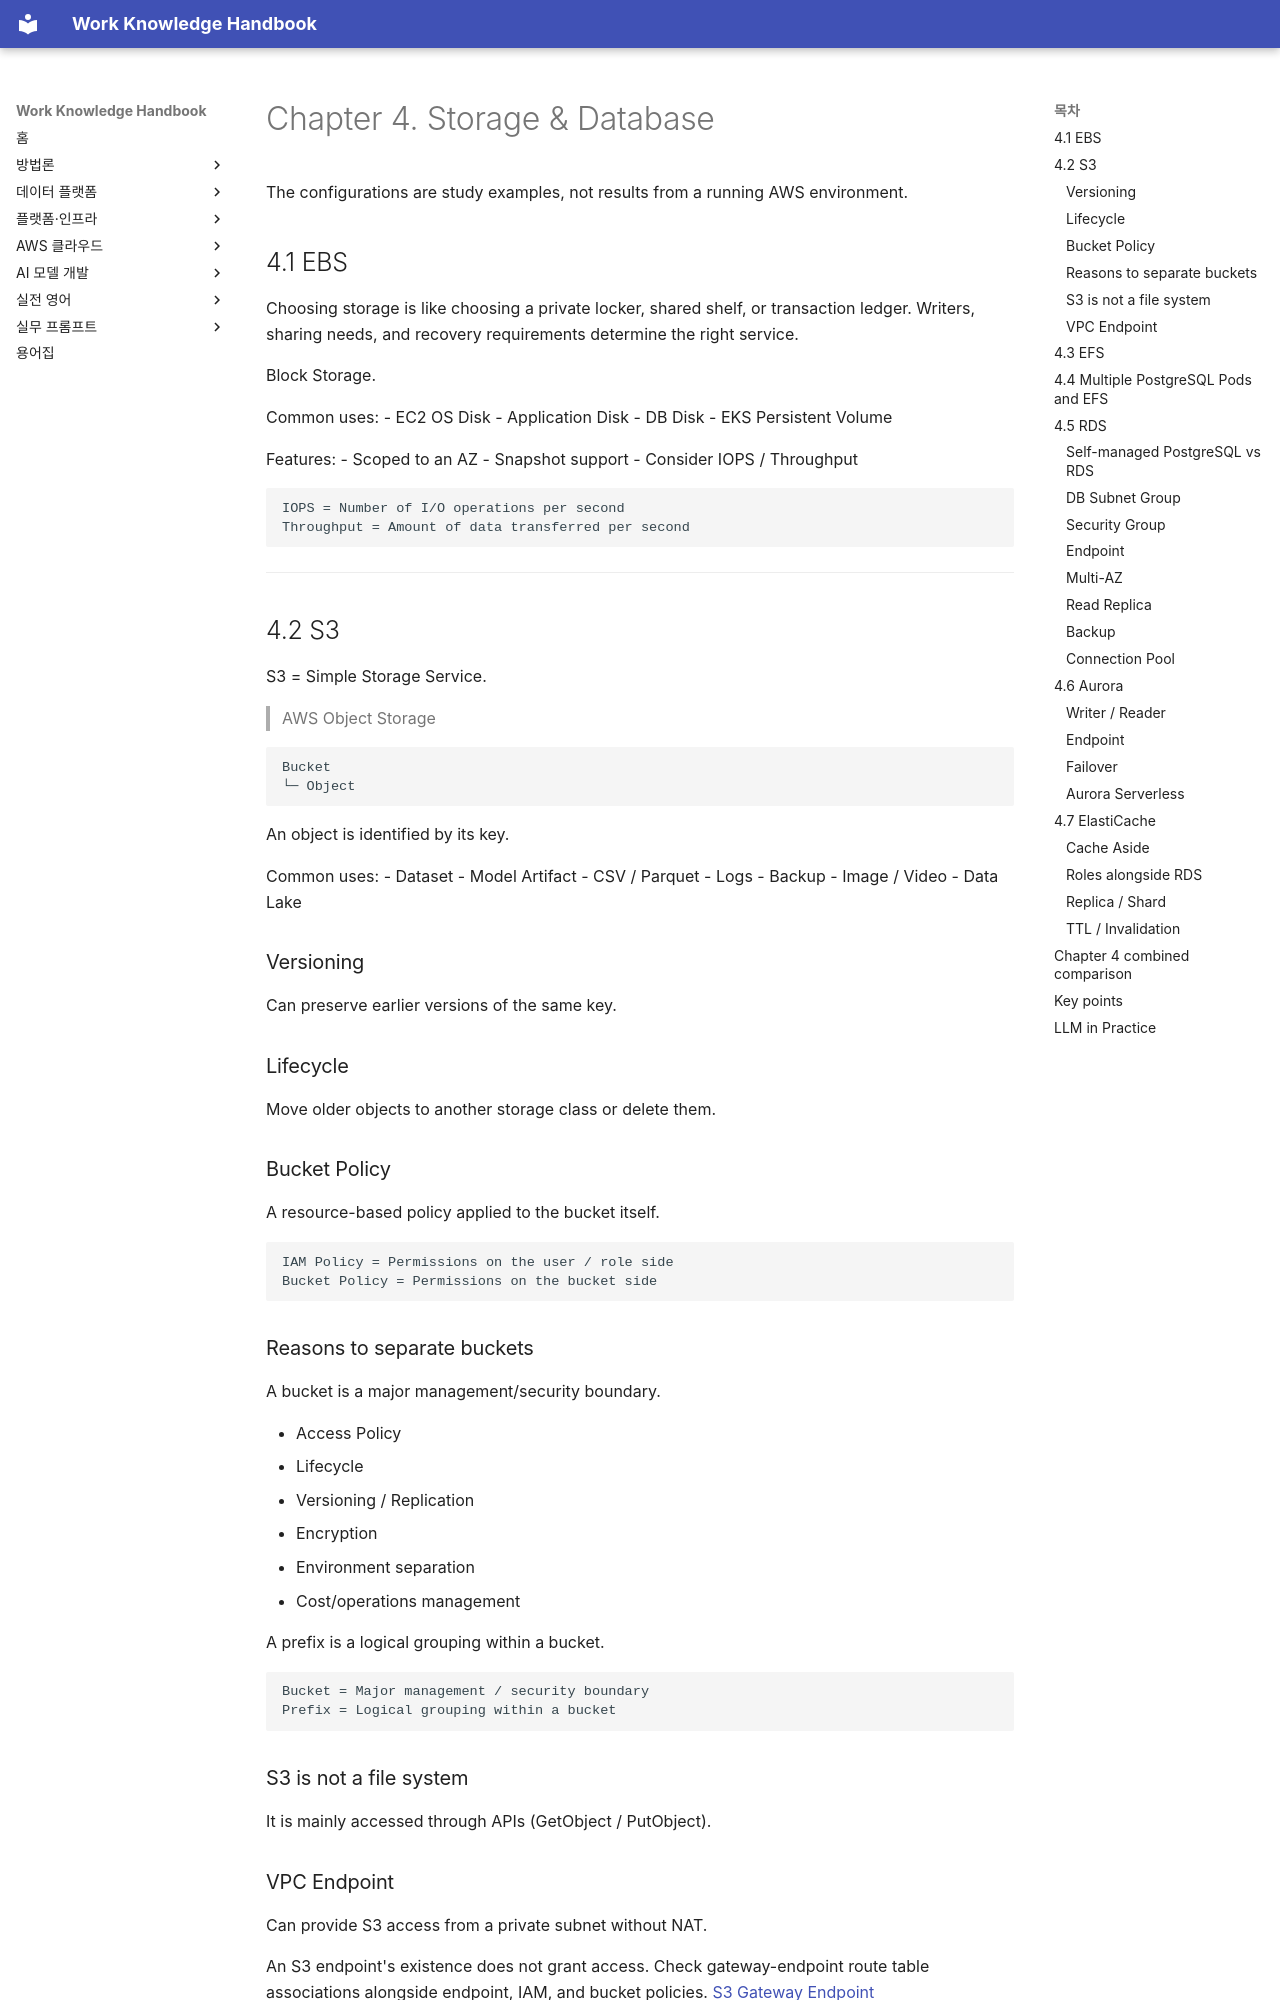

repository: nohdol97/work-handbook · page: en/aws-cloud/storage-databases/index.html · generator: mkdocs

---
id: aws-cloud-storage-databases
status: studied
last_updated: 2026-10-18
last_reviewed: 2026-10-18
knowledge_ids:
  - AWSC-04-01
  - AWSC-04-02
  - AWSC-04-03
  - AWSC-04-04
  - AWSC-04-05
  - AWSC-04-06
  - AWSC-04-07
  - AWSC-04-08
---

# Chapter 4. Storage & Database

The configurations are study examples, not results from a running AWS environment.

<!-- SOURCE CORE START -->

## 4.1 EBS

Choosing storage is like choosing a private locker, shared shelf, or transaction ledger. Writers, sharing needs, and recovery requirements determine the right service.

Block Storage.

Common uses:
- EC2 OS Disk
- Application Disk
- DB Disk
- EKS Persistent Volume

Features:
- Scoped to an AZ
- Snapshot support
- Consider IOPS / Throughput

```text
IOPS = Number of I/O operations per second
Throughput = Amount of data transferred per second
```

---

## 4.2 S3

S3 = Simple Storage Service.

> AWS Object Storage

```text
Bucket
└─ Object
```

An object is identified by its key.

Common uses:
- Dataset
- Model Artifact
- CSV / Parquet
- Logs
- Backup
- Image / Video
- Data Lake

### Versioning
Can preserve earlier versions of the same key.

### Lifecycle
Move older objects to another storage class or delete them.

### Bucket Policy
A resource-based policy applied to the bucket itself.

```text
IAM Policy = Permissions on the user / role side
Bucket Policy = Permissions on the bucket side
```

### Reasons to separate buckets
A bucket is a major management/security boundary.

- Access Policy
- Lifecycle
- Versioning / Replication
- Encryption
- Environment separation
- Cost/operations management

A prefix is a logical grouping within a bucket.

```text
Bucket = Major management / security boundary
Prefix = Logical grouping within a bucket
```

### S3 is not a file system
It is mainly accessed through APIs (GetObject / PutObject).

### VPC Endpoint
Can provide S3 access from a private subnet without NAT.


An S3 endpoint's existence does not grant access. Check gateway-endpoint route table associations alongside endpoint, IAM, and bucket policies. [S3 Gateway Endpoint](https://docs.aws.amazon.com/vpc/latest/privatelink/vpc-endpoints-s3.html)

---
